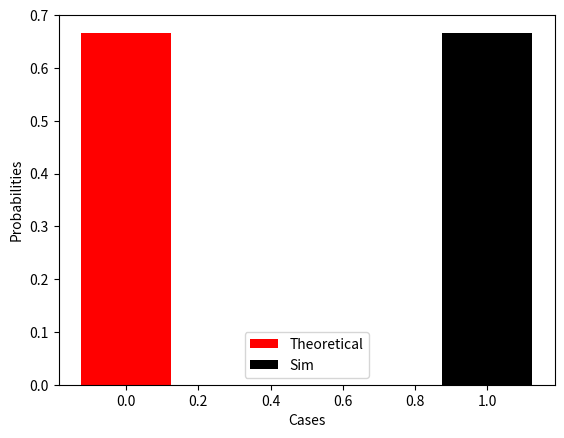

The matplotlib source for this figure:
import numpy as np
import matplotlib.pyplot as plt

th_prob_E=0.4
th_prob_F=0.3
th_prob_EF=0.2
th_prob_E_given_F=th_prob_EF/th_prob_F
sample_size=10000
sampleE=[0]*sample_size
sampleF=[0]*sample_size
countEF,countE,countF=0,0,0
for i in range(sample_size):
    a=np.random.choice([1,2,3,4],p=[0.2,0.2,0.1,0.5])
    if a==1:
        sampleE[i]=1
        sampleF[i]=1
    elif a==2:
        sampleE[i]=1
        sampleF[i]=0
    elif a==3:
        sampleE[i]=0
        sampleF[i]=1
for i in range(sample_size):
    if sampleE[i]==1 and sampleF[i]==1:
        countEF+=1
        countE+=1
        countF+=1
    elif sampleE[i]==1:
        countE+=1
    elif sampleF[i]==1:
        countF+=1
sim_prob_E_given_F=countEF/countF
print("Theoretical probability=%f, simulated probability=%f"%(th_prob_E_given_F,sim_prob_E_given_F))

cases=['i']

x = np.arange(len(cases))
plt.bar(x + 0.00, th_prob_E_given_F, color = 'red', width = 0.25, label = 'Theoretical')
plt.bar(x + 1, sim_prob_E_given_F, color = 'black', width = 0.25, label = 'Sim')
plt.xlabel('Cases')
plt.ylabel('Probabilities')

plt.legend()
plt.show()


